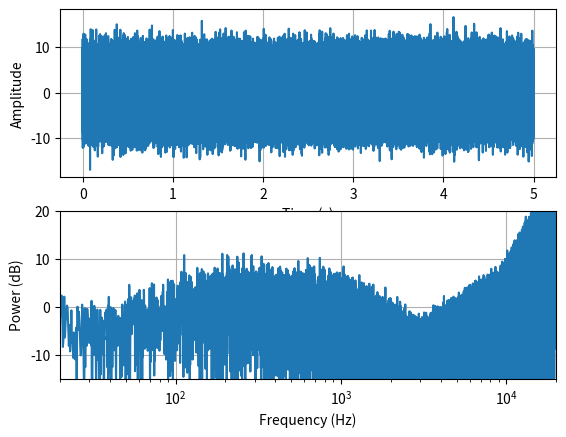

Python code for this plot:
import os

import matplotlib.pyplot as plt
import numpy as np
from scipy.io import wavfile

'''
# Define Harman curve frequency response
f = np.array([20, 40, 210, 1000, 3000, 9000, 20000])
h = np.array([ 4,  4,  -3,    0,   10,    1,   -20])



# Generate random noise signa
duration = 5 # 5 seconds of noise
fs = 44100 # 44100 Hz sampling rate
samples = int(fs * duration)
noise = np.random.randn(samples)

# Interpolate Harman curve frequency response
freqs = np.fft.fftfreq(samples, d=1/fs)
interp_h = np.interp(np.log10(freqs[freqs > 0]), np.log10(f), h)
harman_response = np.zeros(samples)
harman_response[freqs > 0] = 10**(interp_h/20) # convert dB to linear scale
harman_response[0] = 0 # avoid DC component gain

# Apply Harman curve frequency response to noise signal PSD
noise_psd = np.abs(np.fft.fft(noise))**2 / samples
harman_psd = noise_psd * harman_response**2

# Apply inverse FFT to obtain Harman curve noise signal
noise_harman = np.real(np.fft.ifft(np.sqrt(harman_psd) * np.exp(1j*np.angle(np.fft.fft(noise)))))

# Save Harman curve noise signal as WAV file
scaled = np.int16(noise_harman/np.max(np.abs(noise_harman)) * 32767)
wavfile.write('harman_noise.wav', fs, scaled)

# Plot the resulting noise signal and its spectrum
fig, (ax1, ax2) = plt.subplots(2, 1)
ax1.plot(np.linspace(0, duration, samples), noise_harman)
ax1.set_xlabel('Time (s)')
ax1.set_ylabel('Amplitude')
ax2.semilogx(freqs[freqs > 0], 10*np.log10(harman_psd[freqs > 0]))
ax2.set_xlabel('Frequency (Hz)')
ax2.set_ylabel('Power (dB)')
# grid
ax1.grid()
ax2.grid()
ax2.set_xlim([20, 20000])
ax2.set_ylim([-15, 20])
plt.show()
'''

# package it by class
class NoiseGenerator:
    def __init__(self, duration=5, sampleRate=384000, *args, **kwargs):
        super().__init__()
        self.__duration = duration
        self.__sampleRate = sampleRate
        self.__result = None
        self.__sample = int(sampleRate * duration)
        self.__noise = np.random.randn(self.__sample)
        self.f = np.array([20, 40, 210, 1000, 3000, 9000, 20000, 40000])
        self.h = np.array([4, 4, -3, 0, 10, 1, -20, -80])
        # checking **kwargs to reverse the curve
        if 'reverse' in kwargs:
            if kwargs['reverse'] == True:
                self.h = -self.h

    def freqAndGain(self, freq, gain):
        # freq: in Hz
        # gain: in dB
        # returns: nothing
        # set the frequency response
        # x axis: frequency
        # y axis: gain
        _pass = 0
        try:
            newGain = np.array(gain)
            newFreq = np.array(freq)
            _pass = 1
        except:
            print("Error: freqAndGain(freq, gain)")

        if _pass == 1:
            self.f = newGain
            self.h = newFreq

    def __interpolate(self):
        self.freqs = np.fft.fftfreq(self.__sample, d=1 / self.__sampleRate)
        self.interp_h = np.interp(np.log10(self.freqs[self.freqs > 0]), np.log10(self.f), self.h)
        self.harman_response = np.zeros(self.__sample)
        self.harman_response[self.freqs > 0] = 10 ** (self.interp_h / 20)  # convert dB to linear scale
        self.harman_response[0] = 0  # avoid DC component gain

    def __apply(self):
        self.noise_psd = np.abs(np.fft.fft(self.__noise)) ** 2 / self.__sample
        self.harman_psd = self.noise_psd * self.harman_response ** 2
        self.noise_harman = np.real(np.fft.ifft(np.sqrt(self.harman_psd) * np.exp(1j * np.angle(np.fft.fft(self.__noise)))))
        self.__result = self.noise_harman

    def generate(self):
        self.__interpolate()
        self.__apply()
        return self.__result

    def saveWav(self):
        try:
            #remove old file
            os.remove('noise.wav')
        except:
            pass
        scaled = np.int16(self.__result / np.max(np.abs(self.__result)) * 32767)
        wavfile.write('noise.wav', self.__sampleRate, scaled)

    def plot(self):
        fig, (ax1, ax2) = plt.subplots(2, 1)
        ax1.plot(np.linspace(0, self.__duration, self.__sample), self.__result)
        ax1.set_xlabel('Time (s)')
        ax1.set_ylabel('Amplitude')
        ax2.semilogx(self.freqs[self.freqs > 0], 10 * np.log10(self.harman_psd[self.freqs > 0]))
        ax2.set_xlabel('Frequency (Hz)')
        ax2.set_ylabel('Power (dB)')
        # grid
        ax1.grid()
        ax2.grid()
        ax2.set_xlim([20, 20000])
        ax2.set_ylim([-15, 20])
        plt.show()

if __name__ == '__main__':
    noise = NoiseGenerator(reverse=True)
    noise.generate()
    noise.saveWav()
    noise.plot()
